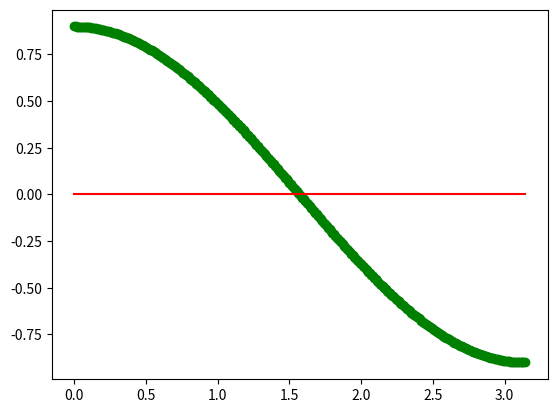
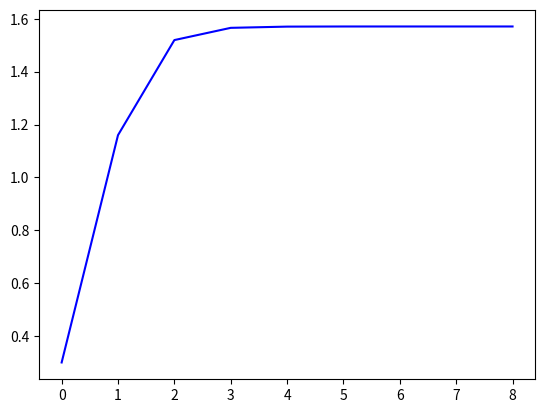

Write the Python code that produced these figures, in order.
# simple iteration and Netwon-Raphson

from numpy import *
from matplotlib import pyplot
set_printoptions(precision=4)

# define the function
f = lambda x: 0.9*cos(x)

# simple iteration
x0 = 0.3

x = zeros(10)
x[0]=  x0
gx = f(x[0]) + x[0]
i = 0

while abs(x[i] - gx) > 1e-6:
    gx = x[i]
    x[i+1] = f(x[i]) + x[i]
    i = i + 1

# plot the function
t = arange(0, pi, 0.01)
yt = f(t)

pyplot.figure(1)
pyplot.plot(t, yt, 'go')
pyplot.plot((0, pi), (0, 0), 'r')

pyplot.figure(2)
pyplot.plot(range(0,i+1), x[0:i+1], 'b-')

pyplot.show()


